Photos from the image-classification dataset "data" in the GitHub repository Abdol/GAF-Energy. Its 2 classes are: abnormal, normal.

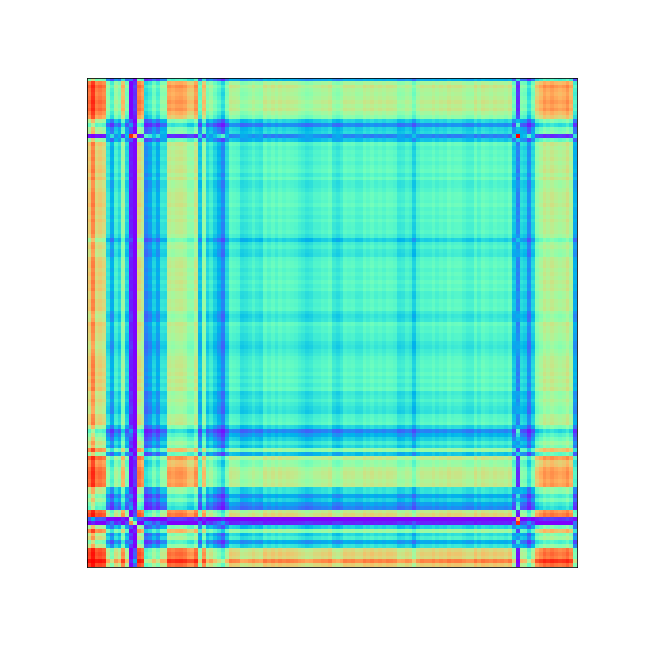
Label: normal

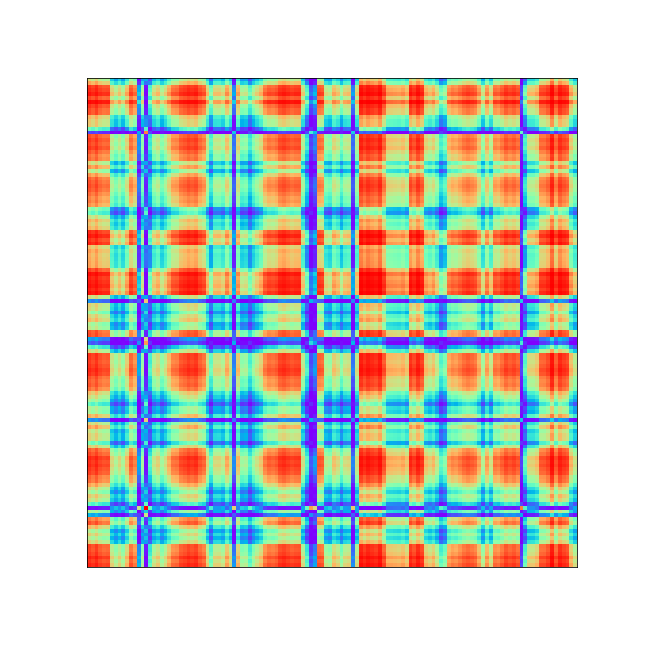
Label: abnormal

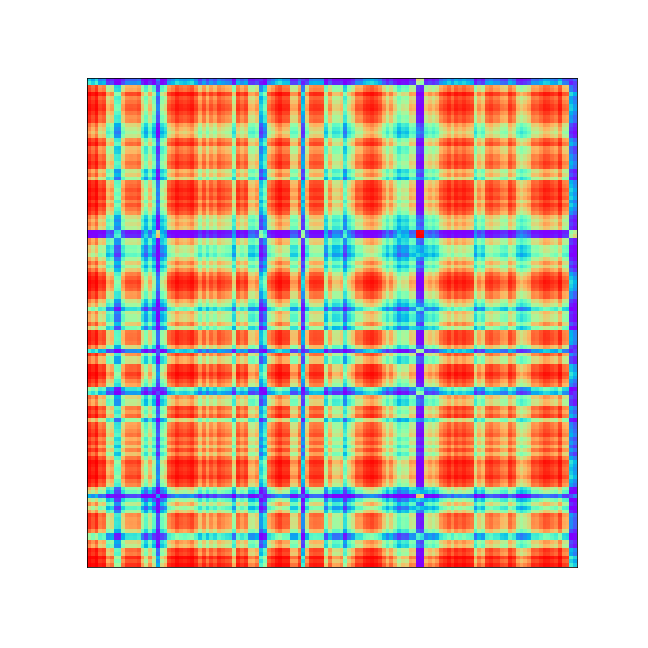
Label: abnormal

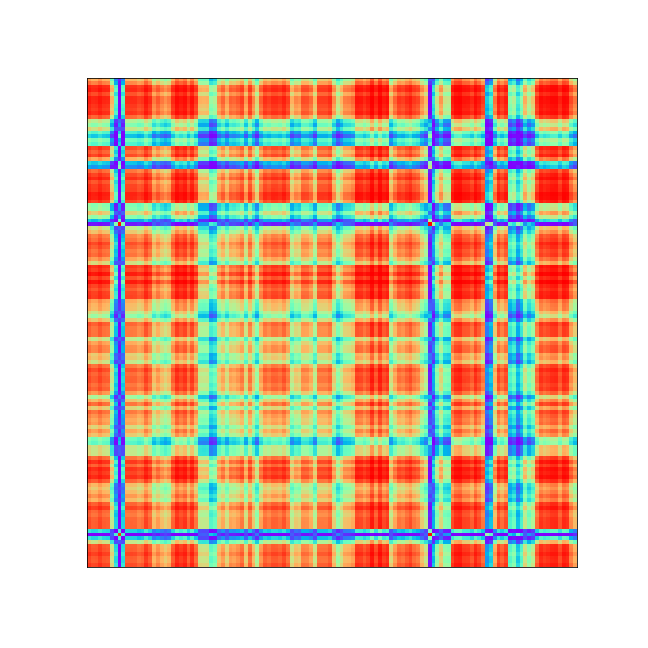
Label: abnormal

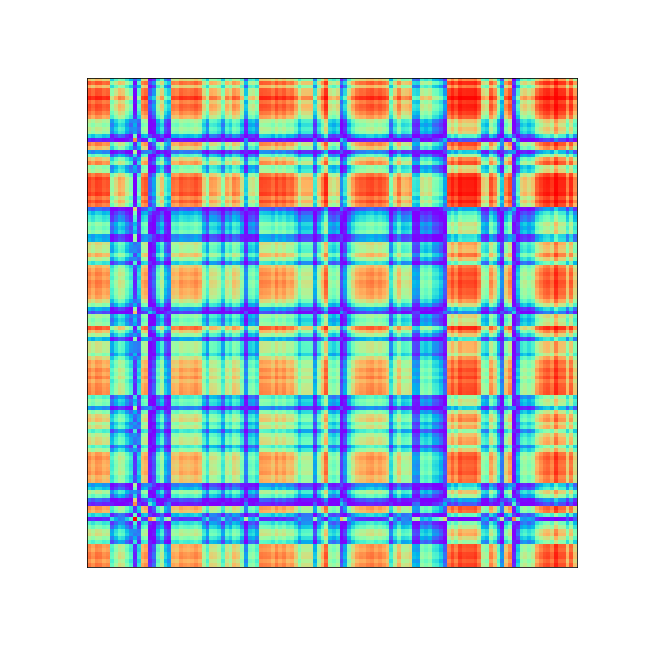
Label: normal

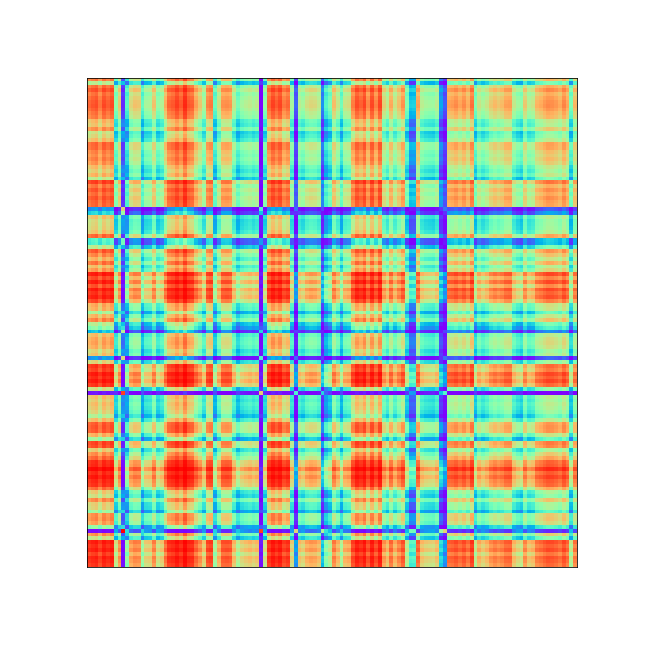
Label: abnormal
